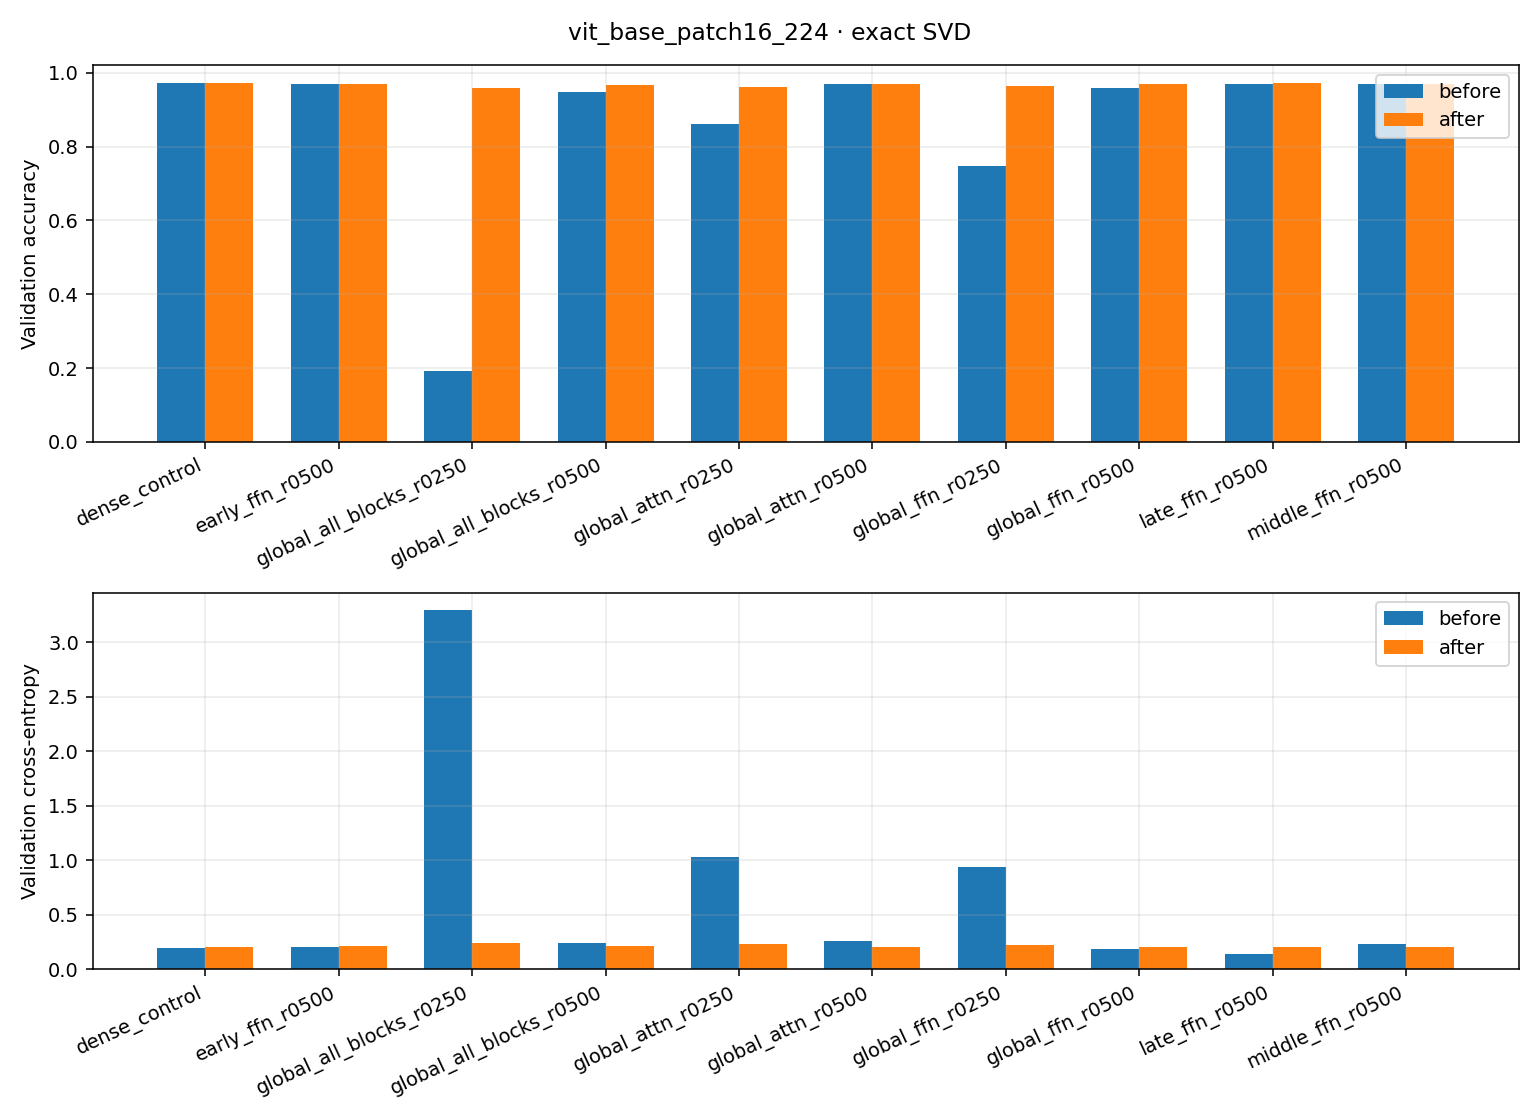

The table this chart was drawn from, first rows:
configuration, total_params, best_epoch, accuracy_before, accuracy_after, ce_before, ce_after, logit_l2_mean_before, logit_l2_mean_after, logit_l2_p95_before, logit_l2_p95_after, epochs, ranks_preserved
dense_control, 85821726, 2, 0.9713, 0.9727, 0.1976, 0.2039, 0.0, 0.7448, 0.0, 1.85, 5, True
early_ffn_r0500, 78743838, 2, 0.9693, 0.97, 0.2078, 0.2119, 0.2983, 0.8373, 0.6911, 2.008, 5, True
global_all_blocks_r0250, 29198622, 5, 0.1933, 0.96, 3.293, 0.244, 10.38, 2.046, 12.53, 3.659, 5, True
global_all_blocks_r0500, 57510174, 5, 0.9487, 0.968, 0.2433, 0.2126, 2.869, 0.9359, 4.447, 2.094, 5, True
global_attn_r0250, 68127006, 5, 0.862, 0.9613, 1.033, 0.2298, 3.374, 1.112, 5.453, 2.379, 5, True
global_attn_r0500, 78743838, 5, 0.9687, 0.97, 0.259, 0.2049, 0.9762, 0.8278, 1.592, 1.893, 5, True
global_ffn_r0250, 46893342, 5, 0.7473, 0.9633, 0.9381, 0.2236, 6.187, 1.244, 8.906, 2.546, 5, True
global_ffn_r0500, 64588062, 4, 0.96, 0.9693, 0.1838, 0.2024, 2.001, 0.8266, 3.238, 1.871, 5, True
late_ffn_r0500, 78743838, 4, 0.9687, 0.9713, 0.1374, 0.2056, 1.874, 0.8168, 2.73, 1.897, 5, True
middle_ffn_r0500, 78743838, 1, 0.9693, 0.97, 0.234, 0.2095, 0.6505, 0.9702, 1.073, 2.029, 5, True
